Run: headless pygame with SDL's dummy video driver; simulated clock (each Clock.tick advances the game by its frame time, no real sleeping); random seed 0; keys injected as events and as key.get_pressed() state; mouse plan: one left click at the window centre at the start of phase 2, then a move to the lower-right quarter at the start of phase 3.
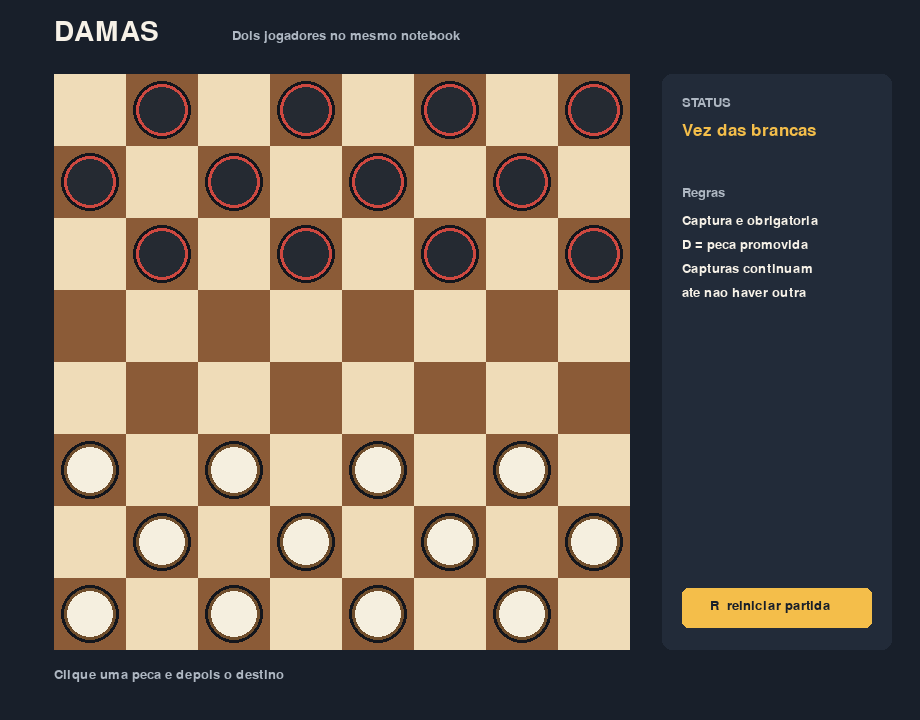
Frame 1 of 4 · flips 1–60 · no input
Frame 2 of 4 · flips 61–180 · clicked the window centre · tapped SPACE, RETURN · held RIGHT (→), D · screen unchanged from frame 1, image omitted
Frame 3 of 4 · flips 181–300 · moved the mouse to the lower-right quarter · held DOWN (↓), S · screen unchanged from frame 2, image omitted
Frame 4 of 4 · flips 301–420 · held LEFT (←), A, UP (↑), W · screen unchanged from frame 3, image omitted

The pygame program that drew these frames:

import sys

import pygame


BOARD_SIZE = 8
WINDOW_WIDTH = 920
WINDOW_HEIGHT = 720
BOARD_LEFT = 54
BOARD_TOP = 74
SQUARE_SIZE = 72
BOARD_PIXELS = BOARD_SIZE * SQUARE_SIZE

LIGHT_SQUARE = (239, 220, 184)
DARK_SQUARE = (139, 91, 55)
BACKGROUND = (24, 31, 42)
PANEL = (34, 43, 57)
TEXT = (246, 241, 231)
MUTED_TEXT = (174, 183, 194)
GOLD = (244, 190, 74)
HIGHLIGHT = (77, 178, 126)
CAPTURE = (224, 92, 80)
WHITE_PIECE = (245, 239, 223)
BLACK_PIECE = (37, 42, 50)


class CheckersGame:
    def __init__(self):
        self.reset()

    def reset(self):
        self.board = [[None for _ in range(BOARD_SIZE)] for _ in range(BOARD_SIZE)]
        for row in range(3):
            for col in range(BOARD_SIZE):
                if (row + col) % 2 == 1:
                    self.board[row][col] = make_piece("black")
        for row in range(5, BOARD_SIZE):
            for col in range(BOARD_SIZE):
                if (row + col) % 2 == 1:
                    self.board[row][col] = make_piece("white")
        self.turn = "white"
        self.selected = None
        self.valid_moves = []
        self.must_continue = False
        self.winner = None
        self.message = "Vez das brancas"

    @staticmethod
    def opponent(player):
        return "black" if player == "white" else "white"

    @staticmethod
    def directions(piece):
        if piece["king"]:
            return [(-1, -1), (-1, 1), (1, -1), (1, 1)]
        forward = -1 if piece["color"] == "white" else 1
        return [(forward, -1), (forward, 1)]

    @staticmethod
    def capture_directions():
        return [(-1, -1), (-1, 1), (1, -1), (1, 1)]

    def get_moves(self, row, col, captures_only=False):
        piece = self.board[row][col]
        if piece is None:
            return []
        moves = []
        directions = self.capture_directions() if captures_only else self.directions(piece)
        for row_step, col_step in directions:
            next_row, next_col = row + row_step, col + col_step
            if not (0 <= next_row < BOARD_SIZE and 0 <= next_col < BOARD_SIZE):
                continue
            if self.board[next_row][next_col] is None and not captures_only:
                moves.append({"to": (next_row, next_col), "capture": None})
            elif self.board[next_row][next_col] is not None:
                jumped = self.board[next_row][next_col]
                landing_row, landing_col = next_row + row_step, next_col + col_step
                if (jumped["color"] != piece["color"]
                        and 0 <= landing_row < BOARD_SIZE
                        and 0 <= landing_col < BOARD_SIZE
                        and self.board[landing_row][landing_col] is None):
                    moves.append({"to": (landing_row, landing_col), "capture": (next_row, next_col)})
        return moves

    def player_has_capture(self, color):
        for row in range(BOARD_SIZE):
            for col in range(BOARD_SIZE):
                piece = self.board[row][col]
                if piece and piece["color"] == color and self.get_moves(row, col, True):
                    return True
        return False

    def all_moves(self, color):
        captures = self.player_has_capture(color)
        moves = {}
        for row in range(BOARD_SIZE):
            for col in range(BOARD_SIZE):
                piece = self.board[row][col]
                if piece and piece["color"] == color:
                    piece_moves = self.get_moves(row, col, captures)
                    if piece_moves:
                        moves[(row, col)] = piece_moves
        return moves

    def select(self, position):
        if self.winner:
            return
        row, col = position
        if self.selected and any(move["to"] == position for move in self.valid_moves):
            self.move(position)
            return
        piece = self.board[row][col]
        if piece and piece["color"] == self.turn:
            available = self.all_moves(self.turn)
            if position in available:
                self.selected = position
                self.valid_moves = available[position]
                return
        self.selected = None
        self.valid_moves = []

    def move(self, destination):
        start_row, start_col = self.selected
        piece = self.board[start_row][start_col]
        selected_move = next(move for move in self.valid_moves if move["to"] == destination)
        end_row, end_col = destination
        self.board[end_row][end_col] = piece
        self.board[start_row][start_col] = None
        if selected_move["capture"]:
            captured_row, captured_col = selected_move["capture"]
            self.board[captured_row][captured_col] = None

        promoted = ((piece["color"] == "white" and end_row == 0)
                    or (piece["color"] == "black" and end_row == BOARD_SIZE - 1))
        if promoted:
            piece["king"] = True

        if selected_move["capture"]:
            next_captures = self.get_moves(end_row, end_col, True)
            if next_captures:
                self.selected = destination
                self.valid_moves = next_captures
                self.must_continue = True
                self.message = "Continue a captura"
                return

        self.must_continue = False
        self.selected = None
        self.valid_moves = []
        self.turn = self.opponent(self.turn)
        if not self.all_moves(self.turn):
            self.winner = self.opponent(self.turn)
            self.message = "Brancas venceram!" if self.winner == "white" else "Pretas venceram!"
        else:
            self.message = "Vez das brancas" if self.turn == "white" else "Vez das pretas"


def make_piece(color, king=False):
    return {"color": color, "king": king}


def draw_text(surface, font, text, position, color=TEXT):
    surface.blit(font.render(text, True, color), position)


def draw_game(screen, game, title_font, body_font, small_font):
    screen.fill(BACKGROUND)
    draw_text(screen, title_font, "DAMAS", (BOARD_LEFT, 18))
    draw_text(screen, small_font, "Dois jogadores no mesmo notebook", (BOARD_LEFT + 178, 29), MUTED_TEXT)

    for row in range(BOARD_SIZE):
        for col in range(BOARD_SIZE):
            square_color = LIGHT_SQUARE if (row + col) % 2 == 0 else DARK_SQUARE
            rect = pygame.Rect(BOARD_LEFT + col * SQUARE_SIZE, BOARD_TOP + row * SQUARE_SIZE, SQUARE_SIZE, SQUARE_SIZE)
            pygame.draw.rect(screen, square_color, rect)

    if game.selected:
        row, col = game.selected
        selected_rect = pygame.Rect(BOARD_LEFT + col * SQUARE_SIZE, BOARD_TOP + row * SQUARE_SIZE, SQUARE_SIZE, SQUARE_SIZE)
        pygame.draw.rect(screen, GOLD, selected_rect, 5)
        for move in game.valid_moves:
            move_row, move_col = move["to"]
            center = (BOARD_LEFT + move_col * SQUARE_SIZE + SQUARE_SIZE // 2,
                      BOARD_TOP + move_row * SQUARE_SIZE + SQUARE_SIZE // 2)
            color = CAPTURE if move["capture"] else HIGHLIGHT
            pygame.draw.circle(screen, color, center, 12)

    for row in range(BOARD_SIZE):
        for col in range(BOARD_SIZE):
            piece = game.board[row][col]
            if piece is None:
                continue
            center = (BOARD_LEFT + col * SQUARE_SIZE + SQUARE_SIZE // 2,
                      BOARD_TOP + row * SQUARE_SIZE + SQUARE_SIZE // 2)
            fill = WHITE_PIECE if piece["color"] == "white" else BLACK_PIECE
            edge = (205, 72, 64) if piece["color"] == "black" else (112, 78, 44)
            pygame.draw.circle(screen, (19, 22, 29), center, 29)
            pygame.draw.circle(screen, fill, center, 26)
            pygame.draw.circle(screen, edge, center, 26, 3)
            if piece["king"]:
                pygame.draw.circle(screen, GOLD, center, 13, 3)
                draw_text(screen, small_font, "D", (center[0] - 7, center[1] - 9), GOLD)

    panel_x = BOARD_LEFT + BOARD_PIXELS + 32
    pygame.draw.rect(screen, PANEL, (panel_x, BOARD_TOP, 230, BOARD_PIXELS), border_radius=10)
    draw_text(screen, small_font, "STATUS", (panel_x + 20, BOARD_TOP + 22), MUTED_TEXT)
    status_color = GOLD if not game.winner else HIGHLIGHT
    draw_text(screen, body_font, game.message, (panel_x + 20, BOARD_TOP + 48), status_color)
    draw_text(screen, small_font, "Regras", (panel_x + 20, BOARD_TOP + 112), MUTED_TEXT)
    rules = ["Captura e obrigatoria", "D = peca promovida", "Capturas continuam", "ate nao haver outra"]
    for index, rule in enumerate(rules):
        draw_text(screen, small_font, rule, (panel_x + 20, BOARD_TOP + 140 + index * 24))

    button_rect = pygame.Rect(panel_x + 20, BOARD_TOP + BOARD_PIXELS - 62, 190, 40)
    pygame.draw.rect(screen, GOLD, button_rect, border_radius=6)
    draw_text(screen, small_font, "R  reiniciar partida", (button_rect.x + 28, button_rect.y + 11), BACKGROUND)
    draw_text(screen, small_font, "Clique uma peca e depois o destino", (BOARD_LEFT, BOARD_TOP + BOARD_PIXELS + 18), MUTED_TEXT)


def main():
    pygame.init()
    pygame.display.set_caption("Damas - dois jogadores")
    screen = pygame.display.set_mode((WINDOW_WIDTH, WINDOW_HEIGHT))
    title_font = pygame.font.Font(None, 42)
    body_font = pygame.font.Font(None, 25)
    small_font = pygame.font.Font(None, 20)
    game = CheckersGame()
    clock = pygame.time.Clock()
    running = True

    while running:
        for event in pygame.event.get():
            if event.type == pygame.QUIT:
                running = False
            elif event.type == pygame.KEYDOWN and event.key == pygame.K_r:
                game.reset()
            elif event.type == pygame.MOUSEBUTTONDOWN and event.button == 1:
                mouse_x, mouse_y = event.pos
                board_x = mouse_x - BOARD_LEFT
                board_y = mouse_y - BOARD_TOP
                if 0 <= board_x < BOARD_PIXELS and 0 <= board_y < BOARD_PIXELS:
                    game.select((board_y // SQUARE_SIZE, board_x // SQUARE_SIZE))

        draw_game(screen, game, title_font, body_font, small_font)
        pygame.display.flip()
        clock.tick(60)

    pygame.quit()
    sys.exit()


if __name__ == "__main__":
    main()
